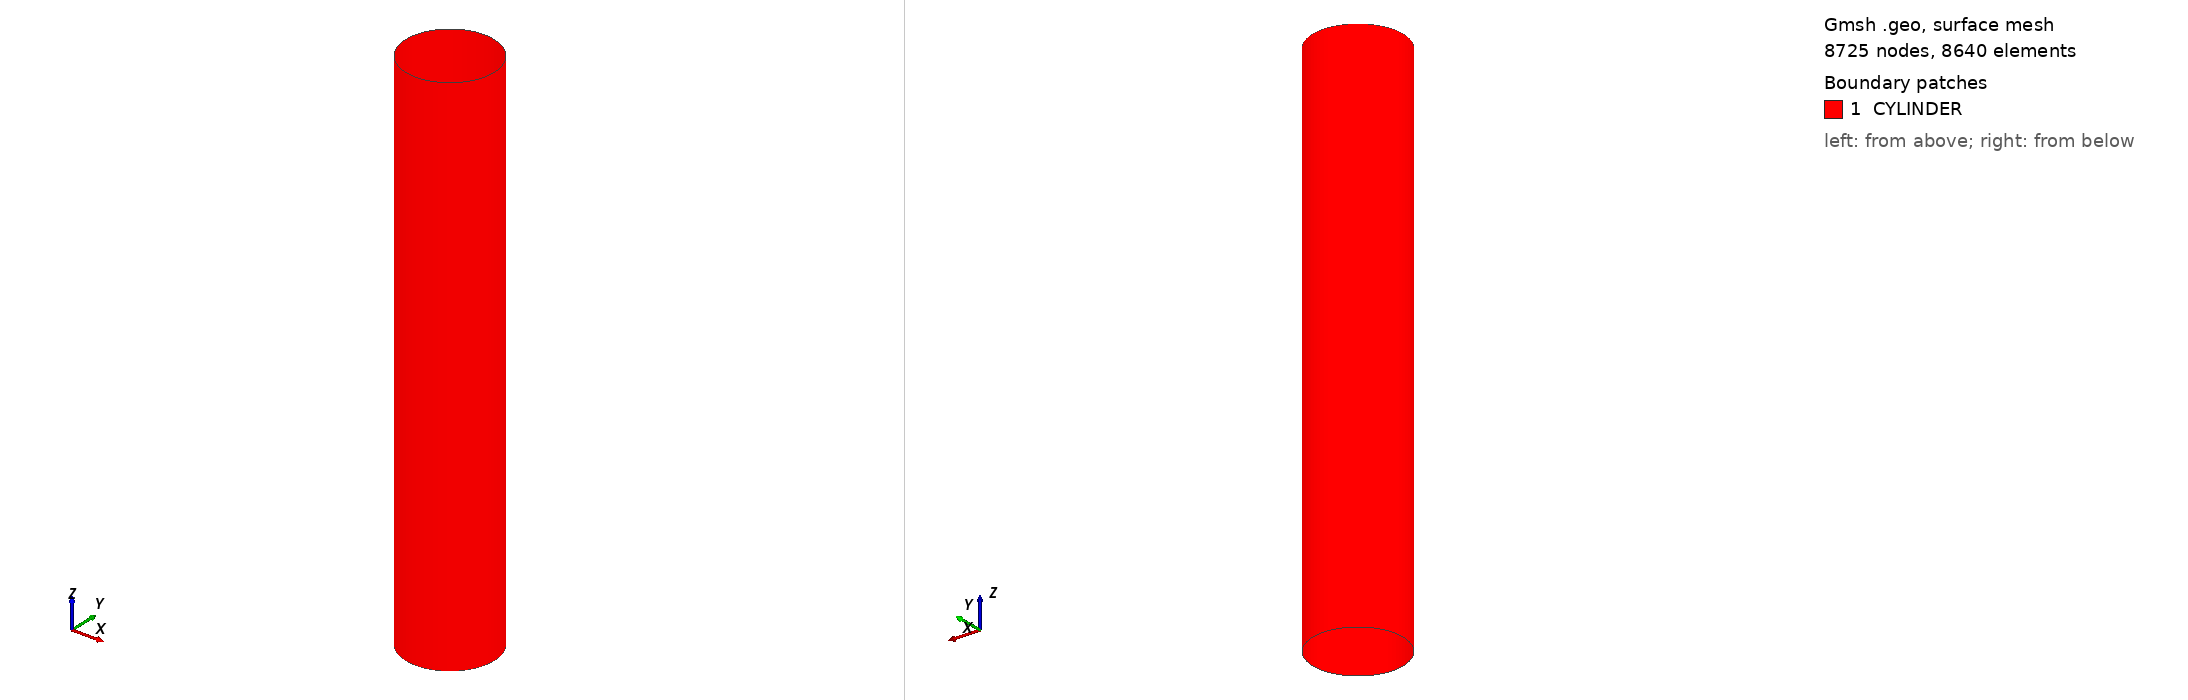

Gmsh geometry script, surface-meshed: 8725 nodes, 8640 surface elements. Boundary patches (legend numbers): 1 CYLINDER. Left view from above one corner, right view from below the opposite corner. Legend entries are the model's physical surfaces. The drawing asked Gmsh for element sizes between 1% and 20% of the model's largest extent; the script's own settings can give other sizes.

=== saher.geo (drawn) ===
rm=0.5;
Point(1)={0.0,0.0,0.0};
Point(2)={rm,0.0,0.0};
Point(3)={0.0,rm,0.0};
Point(4)={-rm,0.0,0.0};
Point(5)={0.0,-rm,0.0};
//+
Circle(1) = {2, 1, 3};
//+
Circle(2) = {3, 1, 4};
//+
Circle(3) = {4, 1, 5};
//+
Circle(4) = {5, 1, 2};
//+
Transfinite Curve {1, 2, 3, 4} = 19 Using Progression 1;
//+
n=10;
Extrude {0, 0, 0.5} {
  Curve{3}; Curve{4}; Curve{1}; Curve{2}; Layers {n}; Recombine;
}
//+
Extrude {0, 0, 0.5} {
  Curve{9}; Curve{5}; Curve{17}; Curve{13}; Layers {n}; Recombine;
}
//+
Extrude {0, 0, 0.5} {
  Curve{29}; Curve{25}; Curve{33}; Curve{21}; Layers {n}; Recombine;
}
//+
Extrude {0, 0, 0.5} {
  Curve{37}; Curve{45}; Curve{49}; Curve{41}; Layers {n}; Recombine;
}
//+
Extrude {0, 0, 0.5} {
  Curve{53}; Curve{65}; Curve{57}; Curve{61}; Layers {n}; Recombine;
}
//+
Extrude {0, 0, 0.5} {
  Curve{77}; Curve{69}; Curve{73}; Curve{81}; Layers {n}; Recombine;
}
//+
Extrude {0, 0, 0.5} {
  Curve{85}; Curve{89}; Curve{93}; Curve{97}; Layers {n}; Recombine;
}
//+
Extrude {0, 0, 0.5} {
  Curve{101}; Curve{105}; Curve{109}; Curve{113}; Layers {n}; Recombine;
}
//+
Extrude {0, 0, 0.5} {
  Curve{117}; Curve{121}; Curve{125}; Curve{129}; Layers {n}; Recombine;
}
//+
Extrude {0, 0, 0.5} {
  Curve{137}; Curve{141}; Curve{145}; Curve{133}; Layers {n}; Recombine;
}
//+
Extrude {0, 0, 0.5} {
  Curve{153}; Curve{149}; Curve{161}; Curve{157}; Layers {n}; Recombine;
}
//+
Extrude {0, 0, 0.5} {
  Curve{165}; Curve{169}; Curve{173}; Curve{177}; Layers {n}; Recombine;
}
//+
Physical Surface("CYLINDER", 197) = {20, 32, 192, 176, 164, 136, 120, 104, 88, 80, 60, 40, 48, 36, 16, 188, 172, 152, 140, 124, 108, 92, 72, 56, 196, 180, 160, 184, 148, 168, 132, 156, 116, 144, 100, 128, 84, 112, 64, 96, 52, 76, 24, 68, 12, 44, 28, 8};
